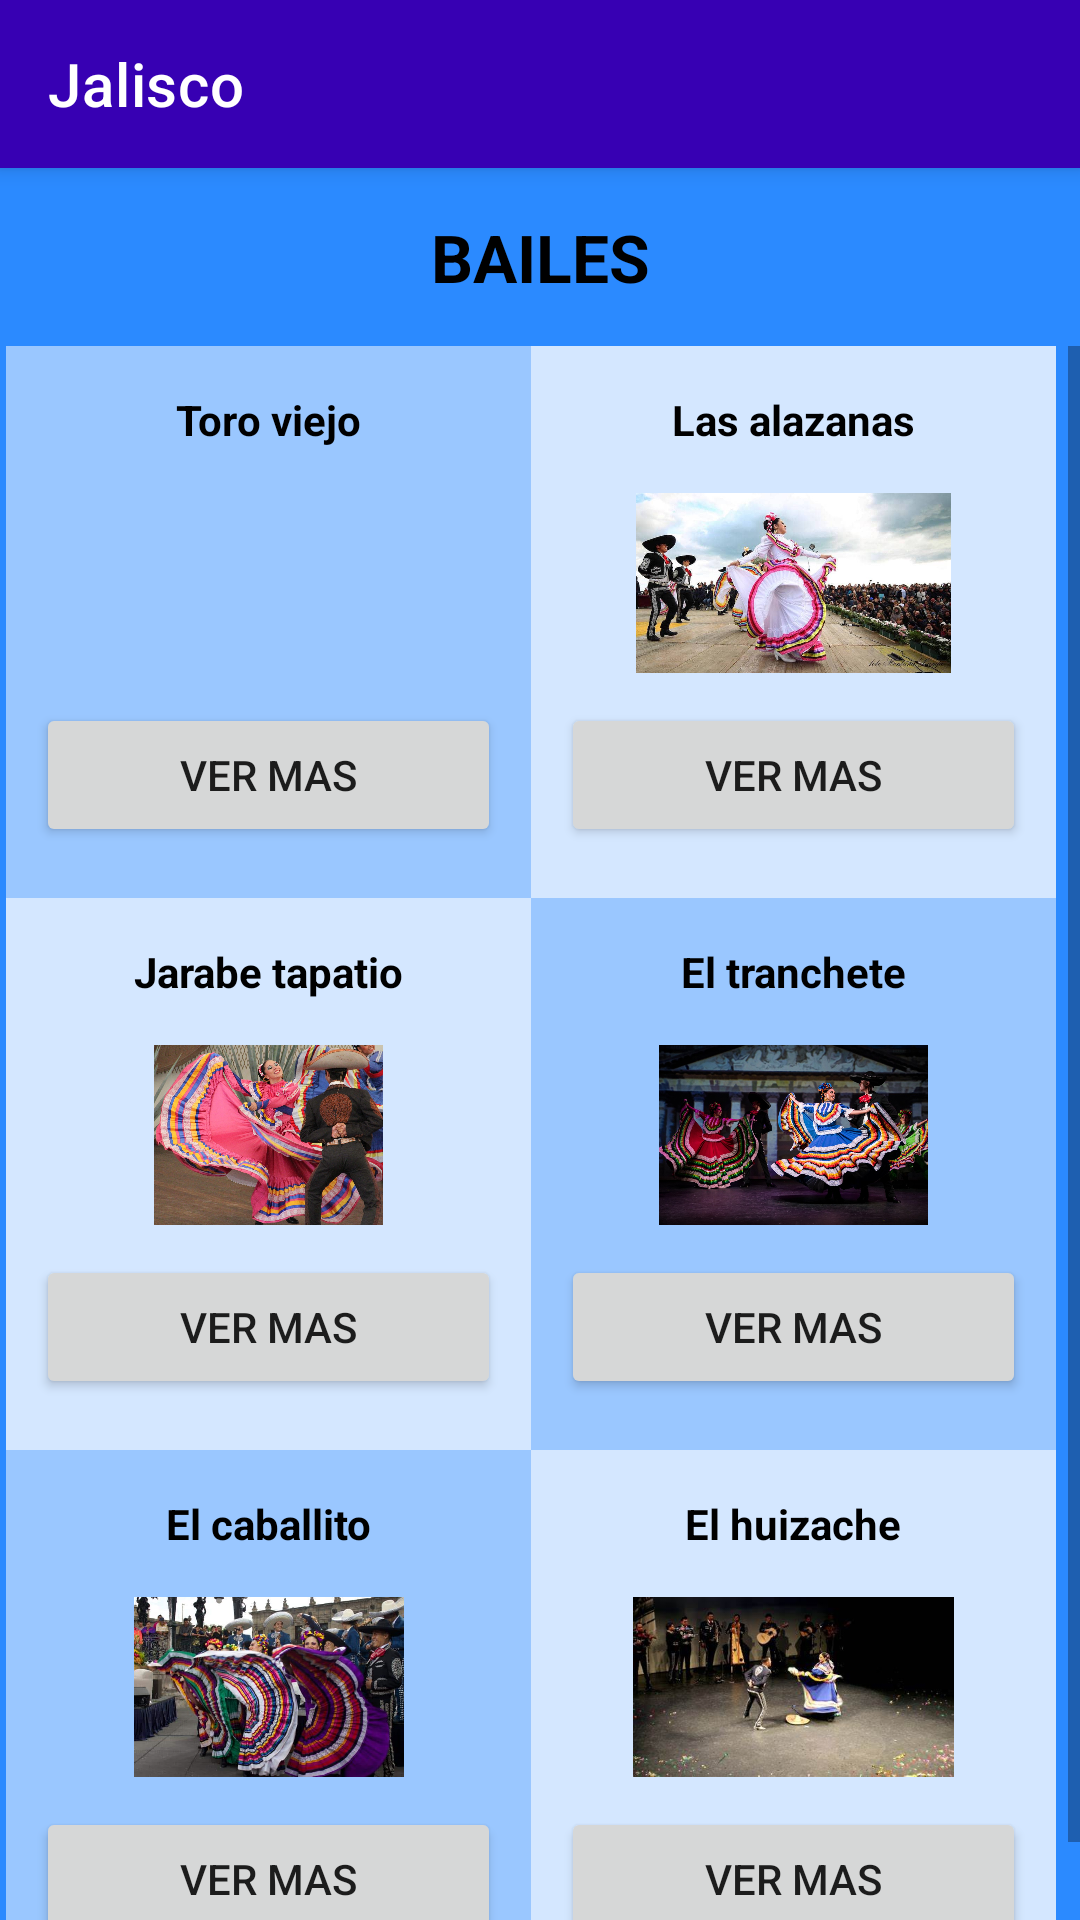

Produce the Android XML layout that renders to this screen, including the resource entries it uses.
<!-- AndroidManifest.xml: application theme Theme.FolclorMexicano -->
<!-- res/layout/activity_jalisco.xml -->
<?xml version="1.0" encoding="utf-8"?>
<LinearLayout xmlns:android="http://schemas.android.com/apk/res/android"
    xmlns:app="http://schemas.android.com/apk/res-auto"
    xmlns:tools="http://schemas.android.com/tools"
    android:layout_width="match_parent"
    android:layout_height="match_parent"
    android:background="@color/fondodefinitivo"
    android:orientation="vertical"
    tools:context=".Jalisco">

    <androidx.appcompat.widget.Toolbar
        android:layout_width="match_parent"
        android:layout_height="wrap_content"
        android:background="@color/design_default_color_primary_variant"
        android:elevation="4dp"
        android:textAlignment="center"
        app:title="@string/estado4"
        app:titleTextColor="@color/white"></androidx.appcompat.widget.Toolbar>

    <TextView
        android:id="@+id/textView5"
        android:layout_width="match_parent"
        android:layout_height="wrap_content"
        android:layout_margin="15dp"
        android:text="BAILES"
        android:textAlignment="center"
        android:textAppearance="@style/TextAppearance.AppCompat.Large"
        android:textColor="@color/black"
        android:textStyle="bold" />

    <ScrollView
        android:layout_width="match_parent"
        android:layout_height="match_parent">

        <LinearLayout
            android:layout_width="match_parent"
            android:layout_height="wrap_content"
            android:orientation="vertical"
            android:paddingLeft="2dp">

            <LinearLayout
                android:layout_width="match_parent"
                android:layout_height="184dp"
                android:orientation="horizontal">

                <LinearLayout
                    android:layout_width="175dp"
                    android:layout_height="185dp"
                    android:background="#86FFFFFF"
                    android:orientation="vertical">

                    <TextView
                        android:id="@+id/tx1"
                        android:layout_width="match_parent"
                        android:layout_height="wrap_content"
                        android:layout_margin="15dp"
                        android:text="@string/BaileJalis1"
                        android:textAlignment="center"
                        android:textColor="@color/black"
                        android:textStyle="bold" />

                    <ImageView
                        android:id="@+id/img1"
                        android:layout_width="match_parent"
                        android:layout_height="60dp"
                        android:scaleType="centerInside"
                        app:srcCompat="@drawable/toroviejo" />

                    <Button
                        android:id="@+id/b1"
                        android:layout_width="match_parent"
                        android:layout_height="wrap_content"
                        android:layout_margin="10dp"
                        android:text="@string/Info" />
                </LinearLayout>

                <LinearLayout
                    android:layout_width="175dp"
                    android:layout_height="185dp"
                    android:background="#CBFFFFFF"
                    android:orientation="vertical">

                    <TextView
                        android:id="@+id/tx2"
                        android:layout_width="match_parent"
                        android:layout_height="wrap_content"
                        android:layout_margin="15dp"
                        android:text="@string/BaileJalis2"
                        android:textAlignment="center"
                        android:textColor="@color/black"
                        android:textStyle="bold" />

                    <ImageView
                        android:id="@+id/img2"
                        android:layout_width="match_parent"
                        android:layout_height="60dp"
                        app:srcCompat="@drawable/lasalazanas" />

                    <Button
                        android:id="@+id/b2"
                        android:layout_width="match_parent"
                        android:layout_height="wrap_content"
                        android:layout_margin="10dp"
                        android:text="@string/Info" />
                </LinearLayout>
            </LinearLayout>

            <LinearLayout
                android:layout_width="match_parent"
                android:layout_height="184dp"
                android:orientation="horizontal">

                <LinearLayout
                    android:layout_width="175dp"
                    android:layout_height="188dp"
                    android:background="#CBFFFFFF"
                    android:orientation="vertical">

                    <TextView
                        android:id="@+id/tx5"
                        android:layout_width="match_parent"
                        android:layout_height="wrap_content"
                        android:layout_margin="15dp"
                        android:text="@string/BaileJalis3"
                        android:textAlignment="center"
                        android:textColor="@color/black"
                        android:textStyle="bold" />

                    <ImageView
                        android:id="@+id/img5"
                        android:layout_width="match_parent"
                        android:layout_height="60dp"
                        app:srcCompat="@drawable/jarabetapatio" />

                    <Button
                        android:id="@+id/b3"
                        android:layout_width="match_parent"
                        android:layout_height="wrap_content"
                        android:layout_margin="10dp"
                        android:text="@string/Info" />
                </LinearLayout>

                <LinearLayout
                    android:layout_width="175dp"
                    android:layout_height="185dp"
                    android:background="#86FFFFFF"
                    android:orientation="vertical">

                    <TextView
                        android:id="@+id/tx6"
                        android:layout_width="match_parent"
                        android:layout_height="wrap_content"
                        android:layout_margin="15dp"
                        android:text="@string/BaileJalis4"
                        android:textAlignment="center"
                        android:textColor="@color/black"
                        android:textStyle="bold" />

                    <ImageView
                        android:id="@+id/img6"
                        android:layout_width="match_parent"
                        android:layout_height="60dp"
                        app:srcCompat="@drawable/eltranchete" />

                    <Button
                        android:id="@+id/b4"
                        android:layout_width="match_parent"
                        android:layout_height="wrap_content"
                        android:layout_margin="10dp"
                        android:text="@string/Info" />
                </LinearLayout>
            </LinearLayout>

            <LinearLayout
                android:layout_width="match_parent"
                android:layout_height="184dp"
                android:orientation="horizontal">

                <LinearLayout
                    android:layout_width="175dp"
                    android:layout_height="188dp"
                    android:background="#86FFFFFF"
                    android:orientation="vertical">

                    <TextView
                        android:id="@+id/tx3"
                        android:layout_width="match_parent"
                        android:layout_height="wrap_content"
                        android:layout_margin="15dp"
                        android:text="@string/BaileJalis5"
                        android:textAlignment="center"
                        android:textColor="@color/black"
                        android:textStyle="bold" />

                    <ImageView
                        android:id="@+id/img3"
                        android:layout_width="match_parent"
                        android:layout_height="60dp"
                        app:srcCompat="@drawable/elcaballito" />

                    <Button
                        android:id="@+id/b5"
                        android:layout_width="match_parent"
                        android:layout_height="wrap_content"
                        android:layout_margin="10dp"
                        android:text="@string/Info" />
                </LinearLayout>

                <LinearLayout
                    android:layout_width="175dp"
                    android:layout_height="185dp"
                    android:background="#CBFFFFFF"
                    android:orientation="vertical">

                    <TextView
                        android:id="@+id/tx4"
                        android:layout_width="match_parent"
                        android:layout_height="wrap_content"
                        android:layout_margin="15dp"
                        android:text="@string/BaileJalis6"
                        android:textAlignment="center"
                        android:textColor="@color/black"
                        android:textStyle="bold" />

                    <ImageView
                        android:id="@+id/img4"
                        android:layout_width="match_parent"
                        android:layout_height="60dp"
                        app:srcCompat="@drawable/elhuizache" />

                    <Button
                        android:id="@+id/b6"
                        android:layout_width="match_parent"
                        android:layout_height="wrap_content"
                        android:layout_margin="10dp"
                        android:text="@string/Info" />
                </LinearLayout>
            </LinearLayout>
        </LinearLayout>
    </ScrollView>

</LinearLayout>
<!-- resources referenced by this layout -->
<resources>
  <color name="black">#FF000000</color>
  <color name="fondodefinitivo">#2B8AFF</color>
  <color name="white">#FFFFFFFF</color>
  <!-- drawable elcaballito: jpg bitmap (drawable-v24, 53885 bytes) -->
  <!-- drawable elhuizache: jpg bitmap (drawable-v24, 19722 bytes) -->
  <!-- drawable eltranchete: jpg bitmap (drawable-v24, 182322 bytes) -->
  <!-- drawable jarabetapatio: jpg bitmap (drawable-v24, 297709 bytes) -->
  <!-- drawable lasalazanas: jpg bitmap (drawable-v24, 69453 bytes) -->
  <string name="BaileJalis1">Toro viejo</string>
  <string name="BaileJalis2">Las alazanas</string>
  <string name="BaileJalis3">Jarabe tapatio</string>
  <string name="BaileJalis4">El tranchete</string>
  <string name="BaileJalis5">El caballito</string>
  <string name="BaileJalis6">El huizache</string>
  <string name="Info">Ver mas</string>
  <string name="estado4">Jalisco</string>
  <style name="Theme.FolclorMexicano" parent="Theme.MaterialComponents.DayNight.NoActionBar">
          
          <item name="colorPrimary">@color/purple_500</item>
          <item name="colorPrimaryVariant">@color/purple_700</item>
          <item name="colorOnPrimary">@color/white</item>
          
          <item name="colorSecondary">@color/teal_200</item>
          <item name="colorSecondaryVariant">@color/teal_700</item>
          <item name="colorOnSecondary">@color/black</item>
          
          <item name="android:statusBarColor" tools:targetApi="l">?attr/colorPrimaryVariant</item>
          
      </style>
  <color name="purple_500">#FF6200EE</color>
  <color name="purple_700">#FF3700B3</color>
  <color name="teal_200">#FF03DAC5</color>
  <color name="teal_700">#FF018786</color>
</resources>
